Labelled photos from "preprocessed_dr_dataset", an image-classification folder in YASWINKUMAR02/EyeDiseaseNet. The possible labels are: mild, moderate, proliferate DR, severe.

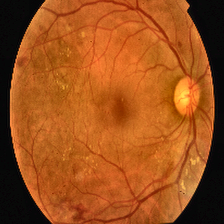
Label: proliferate DR

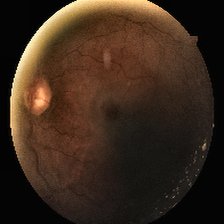
Label: moderate

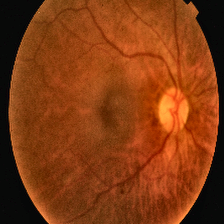
Label: proliferate DR

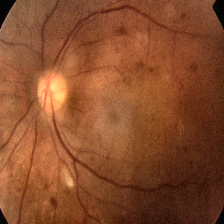
Label: severe

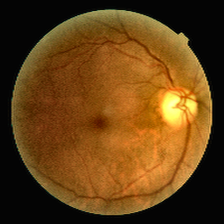
Label: mild

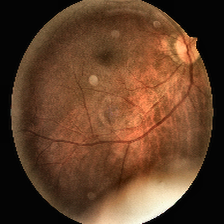
Label: moderate
